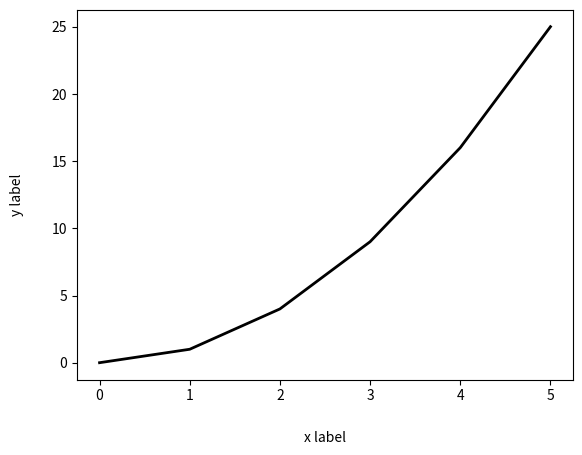

Reproduce this figure in Python.
# -*- coding: utf-8 -*-
# ---------------------------------------------------------------------------
# Author   : Mohammad Reza Shakournia
# Email    : mohammadshakournia@gmail.com
# Book     : راهنمای جامع برنامه‌نویسی پایتون (Python Programming Guide)
# Source   : CH14 / code16.py  |  تنظیمات کاربردی و رسم چند نمودار
# Copyright (c) 2026 Mohammad Reza Shakournia. All rights reserved.
# حقوق مادی و معنوی این اثر برای نویسنده محفوظ است.
# ---------------------------------------------------------------------------

import matplotlib.pyplot as plt

x = [0, 1, 2, 3, 4, 5]
y = [0, 1, 4, 9, 16, 25]

plt.plot(x, y, linewidth=2, color="black")
plt.xlabel("x label", labelpad=20)
plt.ylabel("y label", labelpad=20)
plt.show()
